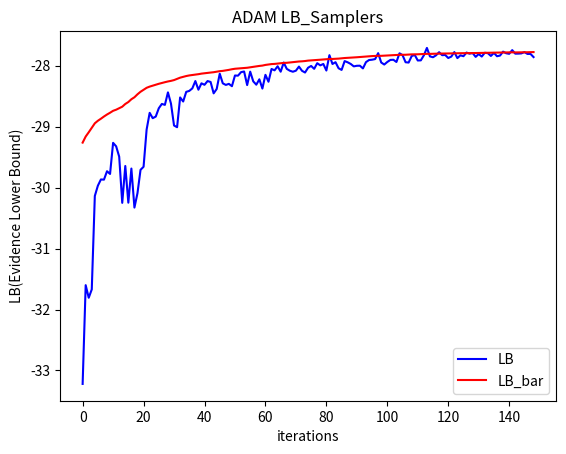

The matplotlib source for this figure:
# [redacted]
import numpy as np
import scipy.stats as st
import matplotlib.pyplot as plt
from scipy.special import psi
import math

y = [11, 12, 8, 10, 9, 8, 9, 10, 13, 7] # data
n = len(y)
#===========================
d = 4
S = 300  #number of Monte Carlo samples
beta1_adap_weight = 0.9 # adaptive learning weight
beta2_adap_weight = 0.9 # adaptive learning weight
eps0 = 0.1
w_adadelta = 0.95 # adaptive learning weight
eps_adadelta = 1e-7 # adaptive learning eps
   
max_iter = 2000
patience_max = 20
tau_threshold = max_iter/2
t_w = 50
#hyperparameter
alpha_hp = 1
beta_hp = 1
mu_hp = 0
sigma2_hp = 10

lambdaq = np.array([np.mean(y),1.5,2,3]).reshape(1,4)# initial lambdaq
lambda_best = lambdaq


#function h_lambda_fun
def h_lambda_fun(y,mu,sigma2,alpha_hp,beta_hp,mu_hp,sigma2_hp,mu_mu,sigma2_mu,alpha_sigma2,beta_sigma2):
    log_p_mu = -1/2*np.log(2*np.pi)-1/2*np.log(sigma2_hp)-(mu-mu_hp)**2/2/sigma2_hp
    log_p_sigma2 = alpha_hp*np.log(beta_hp)-np.log(math.gamma(alpha_hp))-(alpha_hp+1)*np.log(sigma2)-beta_hp/sigma2
    log_q_mu = -1/2*np.log(2*np.pi)-1/2*np.log(sigma2_mu)-(mu-mu_mu)**2/2/sigma2_mu
    log_q_sigma2 = alpha_sigma2*np.log(beta_sigma2)-np.log(math.gamma(alpha_sigma2))-(alpha_sigma2+1)*np.log(sigma2)-beta_sigma2/sigma2;
    llh = -n/2*np.log(2*np.pi)-n/2*np.log(sigma2)-1/2/sigma2*sum((y-mu)**2)
    return log_p_mu+log_p_sigma2+llh-log_q_mu-log_q_sigma2

mu_mu = lambdaq[0,0]
sigma2_mu = lambdaq[0,1]
alpha_sigma2 = lambdaq[0,2]
beta_sigma2 = lambdaq[0,3]
h_lambda = np.zeros((S,1))#  function h_lambda
grad_log_q_lambda = np.zeros((S,d))
grad_log_q_times_h = np.zeros((S,d))
for s in range(S):
    mu = np.random.normal(mu_mu,math.sqrt(sigma2_mu),1)
    sigma2 = 1./np.random.gamma(alpha_sigma2,1/beta_sigma2,1)

    grad_log_q_lambda[s,:]=np.array([(mu-mu_mu)/sigma2_mu,
                                     -1/2/sigma2_mu+(mu-mu_mu)**2/2/sigma2_mu**2,
                                     np.log(beta_sigma2)-psi(alpha_sigma2)-np.log(sigma2),
                                     alpha_sigma2/beta_sigma2-1/sigma2]).reshape(1,4)
    h_lambda[s] = h_lambda_fun(y,mu,sigma2,alpha_hp,beta_hp,mu_hp,sigma2_hp,mu_mu,sigma2_mu,alpha_sigma2,beta_sigma2)    
    grad_log_q_times_h[s,:] = grad_log_q_lambda[s,:]*h_lambda[s]

cv = np.zeros((1,d))# control variate
for i in range(d):
    aa = np.cov(grad_log_q_times_h[:,i],grad_log_q_lambda[:,i])
    cv[0,i] = aa[0,1]/aa[1,1]

grad_LB1= np.mean(grad_log_q_times_h[:,0])
grad_LB2= np.mean(grad_log_q_times_h[:,1])
grad_LB3= np.mean(grad_log_q_times_h[:,2])
grad_LB4= np.mean(grad_log_q_times_h[:,3])
grad_LB =np.array([grad_LB1,grad_LB2,grad_LB3,grad_LB4]).reshape(1,4)

#ADAM
g_adaptive = grad_LB
v_adaptive = g_adaptive**2
g_bar_adaptive = g_adaptive
v_bar_adaptive = v_adaptive

iter_ = 1
stop = False
LB = np.array([-1e3 for i in range(2000)])
LB_bar = np.array([-1e3 for i in range(2000)])
patience = 0  

while not stop:
    mu_mu = lambdaq[0,0]
    sigma2_mu = lambdaq[0,1]
    alpha_sigma2 = lambdaq[0,2]
    beta_sigma2 = lambdaq[0,3]
    h_lambda = np.zeros((S,1))# function h_lambda
    grad_log_q_lambda = np.zeros((S,d))
    grad_log_q_times_h = np.zeros((S,d))
    grad_log_q_times_h_cv = np.zeros((S,d))
    for s in range(S):
        mu = np.random.normal(mu_mu,math.sqrt(sigma2_mu),1)
        sigma2 = 1./np.random.gamma(alpha_sigma2,1/beta_sigma2,1)

        grad_log_q_lambda[s,:]=np.array([(mu-mu_mu)/sigma2_mu,
                                     -1/2/sigma2_mu+(mu-mu_mu)**2/2/sigma2_mu**2,
                                     np.log(beta_sigma2)-psi(alpha_sigma2)-np.log(sigma2),
                                     alpha_sigma2/beta_sigma2-1/sigma2]).reshape(1,4)
        h_lambda[s] = h_lambda_fun(y,mu,sigma2,alpha_hp,beta_hp,mu_hp,sigma2_hp,mu_mu,sigma2_mu,alpha_sigma2,beta_sigma2)    
        grad_log_q_times_h[s,:] = grad_log_q_lambda[s,:]*h_lambda[s]
        grad_log_q_times_h_cv[s,:] = grad_log_q_lambda[s,:]*(h_lambda[s]-cv)

    cv = np.zeros((1,d))# control variate
    for i in range(d):
        aa = np.cov(grad_log_q_times_h[:,i],grad_log_q_lambda[:,i])
        cv[0,i] = aa[0,1]/aa[1,1]
    #print("CV-control variate: " ,cv)
    grad_LB1= np.mean(grad_log_q_times_h_cv[:,0])
    grad_LB2= np.mean(grad_log_q_times_h_cv[:,1])
    grad_LB3= np.mean(grad_log_q_times_h_cv[:,2])
    grad_LB4= np.mean(grad_log_q_times_h_cv[:,3])
    grad_LB =np.array([grad_LB1,grad_LB2,grad_LB3,grad_LB4]).reshape(1,4)

    #case 'ADAM'
    g_adaptive = grad_LB
    v_adaptive = g_adaptive**2
    g_bar_adaptive = beta1_adap_weight*g_bar_adaptive+(1-beta1_adap_weight)*g_adaptive
    v_bar_adaptive = beta2_adap_weight*v_bar_adaptive+(1-beta2_adap_weight)*v_adaptive

    if iter_>=tau_threshold:
        stepsize = eps0*tau_threshold/iter_
    else:
        stepsize = eps0

    lambdaq = lambdaq+stepsize*g_bar_adaptive/np.sqrt(v_bar_adaptive)

    LB[iter_] = np.mean(h_lambda)

    if iter_>=t_w:
        LB_bar[iter_-t_w+1] = np.mean(LB[iter_-t_w+1:iter_])
        LB_bar[iter_-t_w+1]


    if iter_>t_w:
        if LB_bar[iter_-t_w+1]>=max(LB_bar):
            lambda_best = lambdaq
            patience = 0
        else:
            patience = patience+1

    if patience>patience_max or iter_>max_iter:
        stop = True
    iter_ = iter_+1

lambdaq = lambda_best
mu_mu = lambdaq[0,0]
sigma2_mu = lambdaq[0,1]
alpha_sigma2 = lambdaq[0,2]
beta_sigma2 = lambdaq[0,3]  
print("lambdaq:",lambdaq)
print("Iterations: ",iter_)
print("Evidence Lower Bound: ",LB[1:30])
plt.plot(LB[1:150], color="b",label="LB")
plt.plot(LB_bar[1:150], color="r",label="LB_bar")
plt.title("ADAM LB_Samplers") 
plt.xlabel("iterations"); plt.ylabel('LB(Evidence Lower Bound)')
plt.legend()
plt.show()